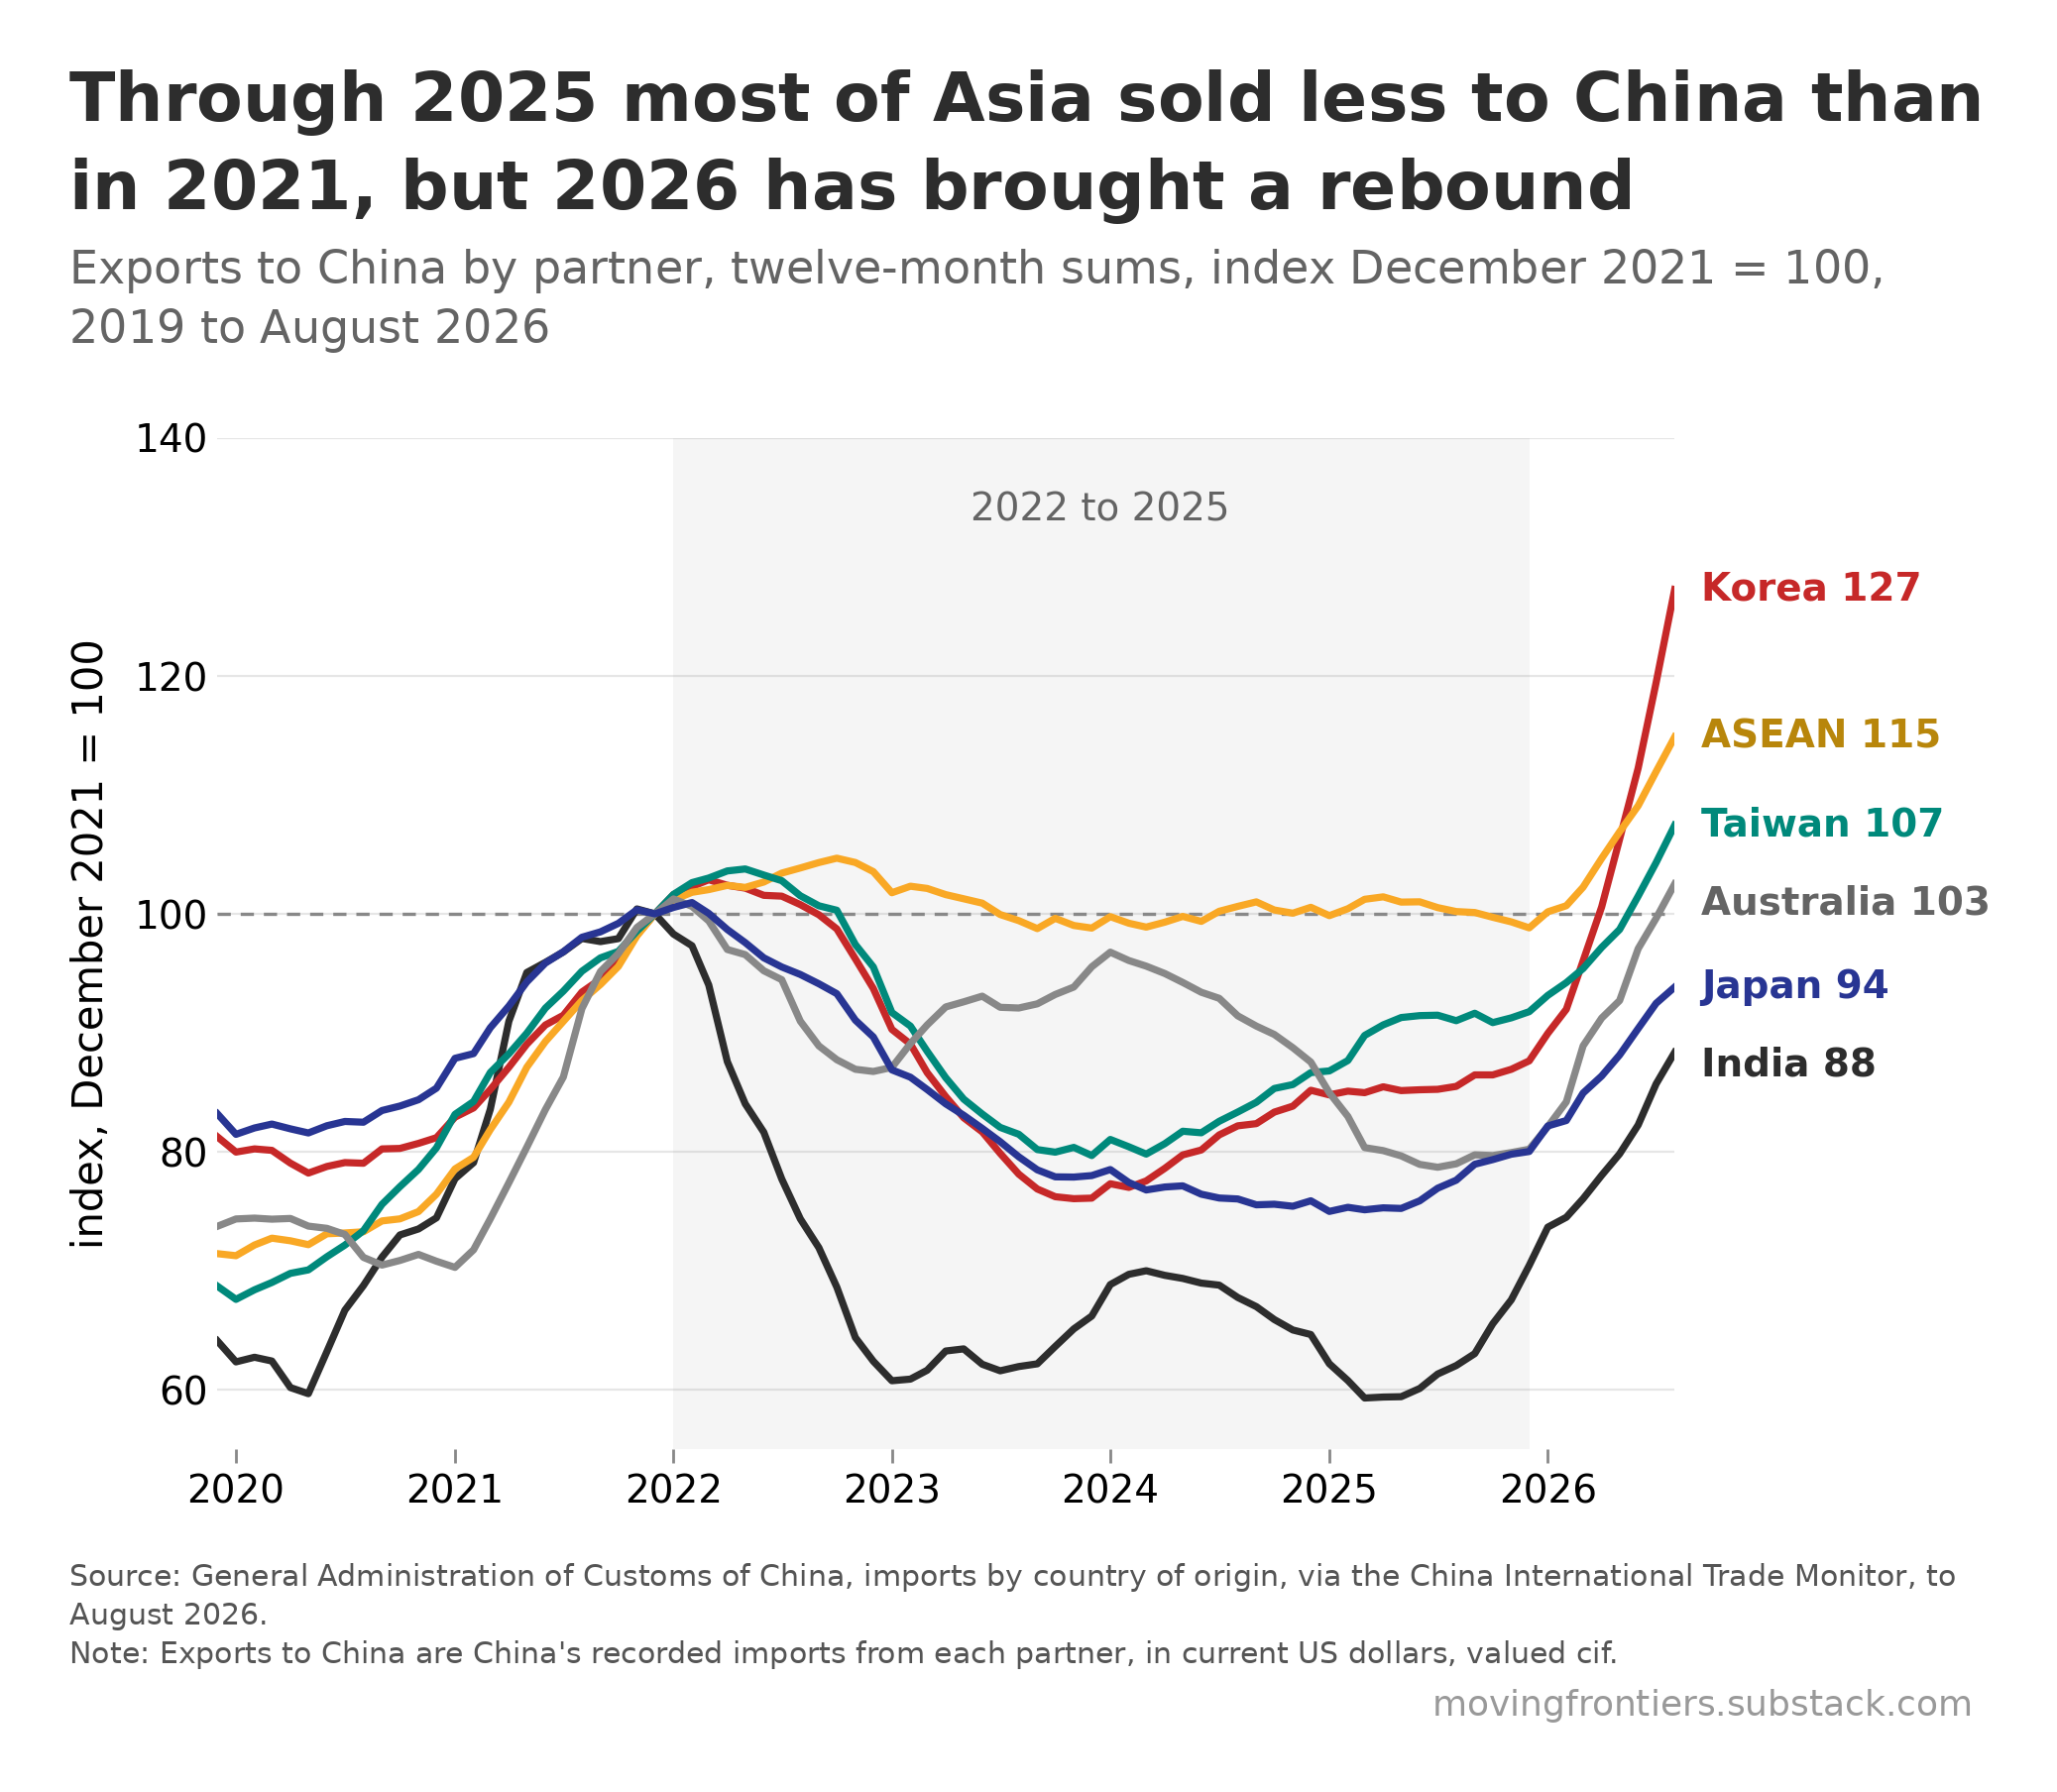

Values plotted in this chart, from the file beside it:
, Japan, Korea, Taiwan, ASEAN, India, Australia
2019-12-01, 83.2, 81.3, 68.7, 71.5, 64.1, 73.7
2020-01-01, 81.5, 80.0, 67.6, 71.3, 62.4, 74.4
2020-02-01, 82.0, 80.3, 68.4, 72.2, 62.7, 74.4
2020-03-01, 82.3, 80.1, 69.0, 72.8, 62.4, 74.3
2020-04-01, 81.9, 79.1, 69.8, 72.5, 60.2, 74.4
2020-05-01, 81.6, 78.2, 70.1, 72.2, 59.7, 73.8
2020-06-01, 82.2, 78.8, 71.2, 73.1, 63.2, 73.6
2020-07-01, 82.6, 79.1, 72.2, 73.2, 66.7, 73.1
2020-08-01, 82.5, 79.0, 73.4, 73.3, 68.8, 71.1
2020-09-01, 83.5, 80.3, 75.6, 74.2, 71.2, 70.5
2020-10-01, 83.9, 80.3, 77.1, 74.4, 73.0, 70.9
2020-11-01, 84.4, 80.7, 78.5, 75.0, 73.5, 71.4
2020-12-01, 85.4, 81.2, 80.3, 76.4, 74.5, 70.8
2021-01-01, 87.9, 82.9, 83.2, 78.6, 77.7, 70.3
2021-02-01, 88.3, 83.7, 84.2, 79.5, 79.1, 71.8
2021-03-01, 90.4, 85.2, 86.7, 81.9, 83.6, 74.4
2021-04-01, 92.3, 87.1, 88.2, 84.2, 91.0, 77.4
2021-05-01, 94.3, 89.0, 90.0, 87.1, 95.1, 80.4
2021-06-01, 95.9, 90.7, 92.1, 89.3, 95.9, 83.6
2021-07-01, 96.8, 91.5, 93.5, 91.0, 96.8, 86.3
2021-08-01, 98.0, 93.4, 95.2, 92.7, 97.9, 92.0
2021-09-01, 98.5, 94.5, 96.3, 94.1, 97.7, 95.2
2021-10-01, 99.2, 96.1, 96.8, 95.6, 97.9, 96.7
2021-11-01, 100.3, 98.2, 98.6, 98.2, 100.4, 98.9
2021-12-01, 100.0, 100.0, 100.0, 100.0, 100.0, 100.0
2022-01-01, 100.5, 101.6, 101.6, 101.2, 98.3, 101.3
2022-02-01, 101.0, 102.3, 102.6, 101.8, 97.3, 100.6
2022-03-01, 100.0, 102.9, 103.0, 102.0, 94.0, 99.4
2022-04-01, 98.7, 102.4, 103.6, 102.4, 87.6, 97.0
2022-05-01, 97.6, 102.2, 103.8, 102.2, 84.0, 96.6
2022-06-01, 96.3, 101.6, 103.3, 102.7, 81.6, 95.2
2022-07-01, 95.5, 101.5, 102.8, 103.4, 77.7, 94.5
2022-08-01, 94.9, 100.8, 101.5, 103.9, 74.4, 91.0
2022-09-01, 94.1, 99.9, 100.7, 104.3, 72.0, 88.9
2022-10-01, 93.3, 98.7, 100.3, 104.7, 68.6, 87.7
2022-11-01, 91.1, 96.2, 97.4, 104.3, 64.4, 86.9
2022-12-01, 89.7, 93.7, 95.5, 103.5, 62.4, 86.8
2023-01-01, 86.9, 90.3, 91.7, 101.8, 60.8, 87.1
2023-02-01, 86.3, 89.1, 90.6, 102.3, 60.9, 89.1
2023-03-01, 85.2, 86.7, 88.5, 102.1, 61.7, 90.7
2023-04-01, 84.0, 84.6, 86.2, 101.6, 63.3, 92.2
2023-05-01, 83.1, 82.9, 84.4, 101.3, 63.4, 92.6
2023-06-01, 82.0, 81.7, 83.2, 100.9, 62.2, 93.1
2023-07-01, 80.9, 79.9, 82.1, 99.9, 61.6, 92.1
2023-08-01, 79.6, 78.1, 81.5, 99.4, 62.0, 92.1
2023-09-01, 78.5, 76.9, 80.2, 98.8, 62.2, 92.4
2023-10-01, 77.9, 76.2, 80.0, 99.6, 63.7, 93.2
2023-11-01, 77.9, 76.1, 80.4, 99.0, 65.1, 93.9
2023-12-01, 78.0, 76.1, 79.7, 98.8, 66.2, 95.6
2024-01-01, 78.5, 77.3, 81.0, 99.8, 68.9, 96.8
2024-02-01, 77.4, 77.0, 80.4, 99.2, 69.7, 96.1
2024-03-01, 76.8, 77.6, 79.8, 98.9, 70.0, 95.6
2024-04-01, 77.1, 78.6, 80.7, 99.3, 69.6, 95.0
2024-05-01, 77.1, 79.7, 81.7, 99.8, 69.4, 94.2
2024-06-01, 76.4, 80.2, 81.6, 99.4, 69.0, 93.4
2024-07-01, 76.1, 81.4, 82.6, 100.2, 68.8, 92.9
2024-08-01, 76.0, 82.2, 83.4, 100.6, 67.8, 91.4
2024-09-01, 75.6, 82.4, 84.2, 101.0, 67.0, 90.6
2024-10-01, 75.6, 83.3, 85.3, 100.3, 65.9, 89.9
2024-11-01, 75.4, 83.8, 85.7, 100.1, 65.0, 88.8
... 21 more rows
